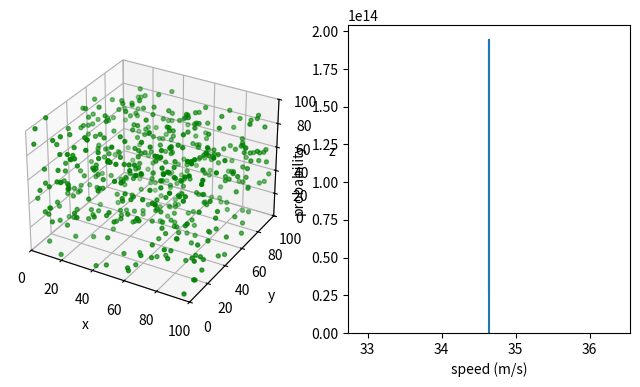

Write Python code to recreate this figure.
import numpy as np
import matplotlib.pyplot as plt
from matplotlib.animation import FuncAnimation
import seaborn as sns

#main process
#initiation
'''
Boundaries at x => 0 - 100
              y => 0 - 100
              z => 0 - 100
'''
SHOW_DIST = True
SHOW_ANIM = True

radius = 2 # meters
delta_t = 20e-3 #seconds
NUM_PARTICLES = 500

position = 100*np.random.rand(NUM_PARTICLES,3) # m
# velocity = 200*np.random.rand(NUM_PARTICLES,3) # m/s
velocity = 20*np.ones((NUM_PARTICLES,3)) # m/s

# v*delta_t = 0.4

position_min = np.array([0,0,0]) #[x_min,y_min,z_min]
position_max = np.array([100,100,100]) #[x_max,y_max,z_max]

particles = [i for i in range(NUM_PARTICLES)]

#functions
def do_hard_wall_reflection(position_min, position_max, position, velocity):
    velocity = np.where((position>=position_max) | (position<=position_min), -velocity, velocity)

    position = np.where(position>=position_max, 2*position_max - position, position)
    
    position = np.where(position<=position_min, 2*position_min - position, position)

    return position, velocity

def recursive_collision_finder(particle1, other_particles, num_other_particles):
    # particle1,other_particles are sorted in the order of their x-coordinate
    colliding_pairs = []

    for particle2 in other_particles:
        if np.abs(position[particle1,0]-position[particle2,0])<=2*radius: # check if x-coordinates are nearby
            if np.abs(position[particle1,1]-position[particle2,1])<=2*radius: # check if y-coordinates are nearby
                if np.abs(position[particle1,2]-position[particle2,2])<=2*radius: # check if z-coordinates are nearby
                    # check if particles are approaching each other
                    r21 = position[particle2] - position[particle1]
                    v21 = velocity[particle2] - velocity[particle1]
                    v21_axial = np.dot(v21, r21)
                    if v21_axial<0:
                        colliding_pairs.append((particle1, particle2))
        else:
            break
    
    if num_other_particles>1:
        colliding_pairs += recursive_collision_finder(other_particles[0], other_particles[1:], num_other_particles-1)

    return colliding_pairs

#simulation
def do_timestep(i):
    global position, velocity
    
    #velocity
    position = position + velocity*delta_t

    #reflection at hard bondaries
    position, velocity = do_hard_wall_reflection(position_min, position_max, position, velocity)

    #elastic collision with other particles - O(nlog(n))
    x_ordered_particle_index = np.argsort(position[:,0])
    colliding_pairs = recursive_collision_finder(x_ordered_particle_index[0], x_ordered_particle_index[1:], len(x_ordered_particle_index)-1)

    # #modify this
    for p1,p2 in colliding_pairs:
        # collision physics goes here
        # print(p1,p2,position[p1],position[p2])
        v20 = velocity[p2] - velocity[p1]
        r20 = position[p2] - position[p1]
        v2a = (np.dot(v20,r20)/np.dot(r20,r20))*r20

        velocity[p2] += -v2a
        velocity[p1] +=  v2a

    return None

#animation
fig = plt.figure(figsize=(8,4))
ax = fig.add_subplot(121, projection='3d')
ax2 = fig.add_subplot(122)
ax.set_xlim(position_min[0], position_max[0])
ax.set_ylim(position_min[1], position_max[1])
ax.set_zlim(position_min[2], position_max[2])
ax.set_xlabel('x')
ax.set_ylabel('y')
ax.set_zlabel('z')
s = (radius * (ax.get_window_extent().width/100) * 72/fig.dpi) ** 3
scat = ax.scatter(position[:,0], position[:,1], position[:,2], s=radius**3, color='green')
# scat = ax.scatter(50,50,50, s=s)

# labels = [i for i in particles]

# for p in particles:
#     labels[p] = ax.text(position[p,0], position[p,1], position[p,2],
#                         f'{position[p,2]:.1f}',
#                         size=10)

speed = np.linalg.norm(velocity, axis=1)
sns.kdeplot(speed, ax=ax2)
ax2.set_xlabel('speed (m/s)')
ax2.set_ylabel('probability')

def animation_frame(i):
    global position, velocity
    do_timestep(i)

    if SHOW_DIST:
        speed = np.linalg.norm(velocity, axis=1)
        ax2.clear()
        sns.kdeplot(speed, ax=ax2)
        ax2.set_xlabel('speed (m/s)')
        ax2.set_ylabel('probability')
    if SHOW_ANIM:
        scat._offsets3d = position[:,0], position[:,1], position[:,2]

    # for p in particles:
    #     labels[p].remove()
    #     labels[p] = ax.text(position[p,0], position[p,1], position[p,2],
    #                         f'{position[p,2]:.1f}',
    #                         size=10)

animation = FuncAnimation(fig, func=animation_frame, frames=np.arange(0,10,0.1), interval=delta_t*1e3)

plt.show()